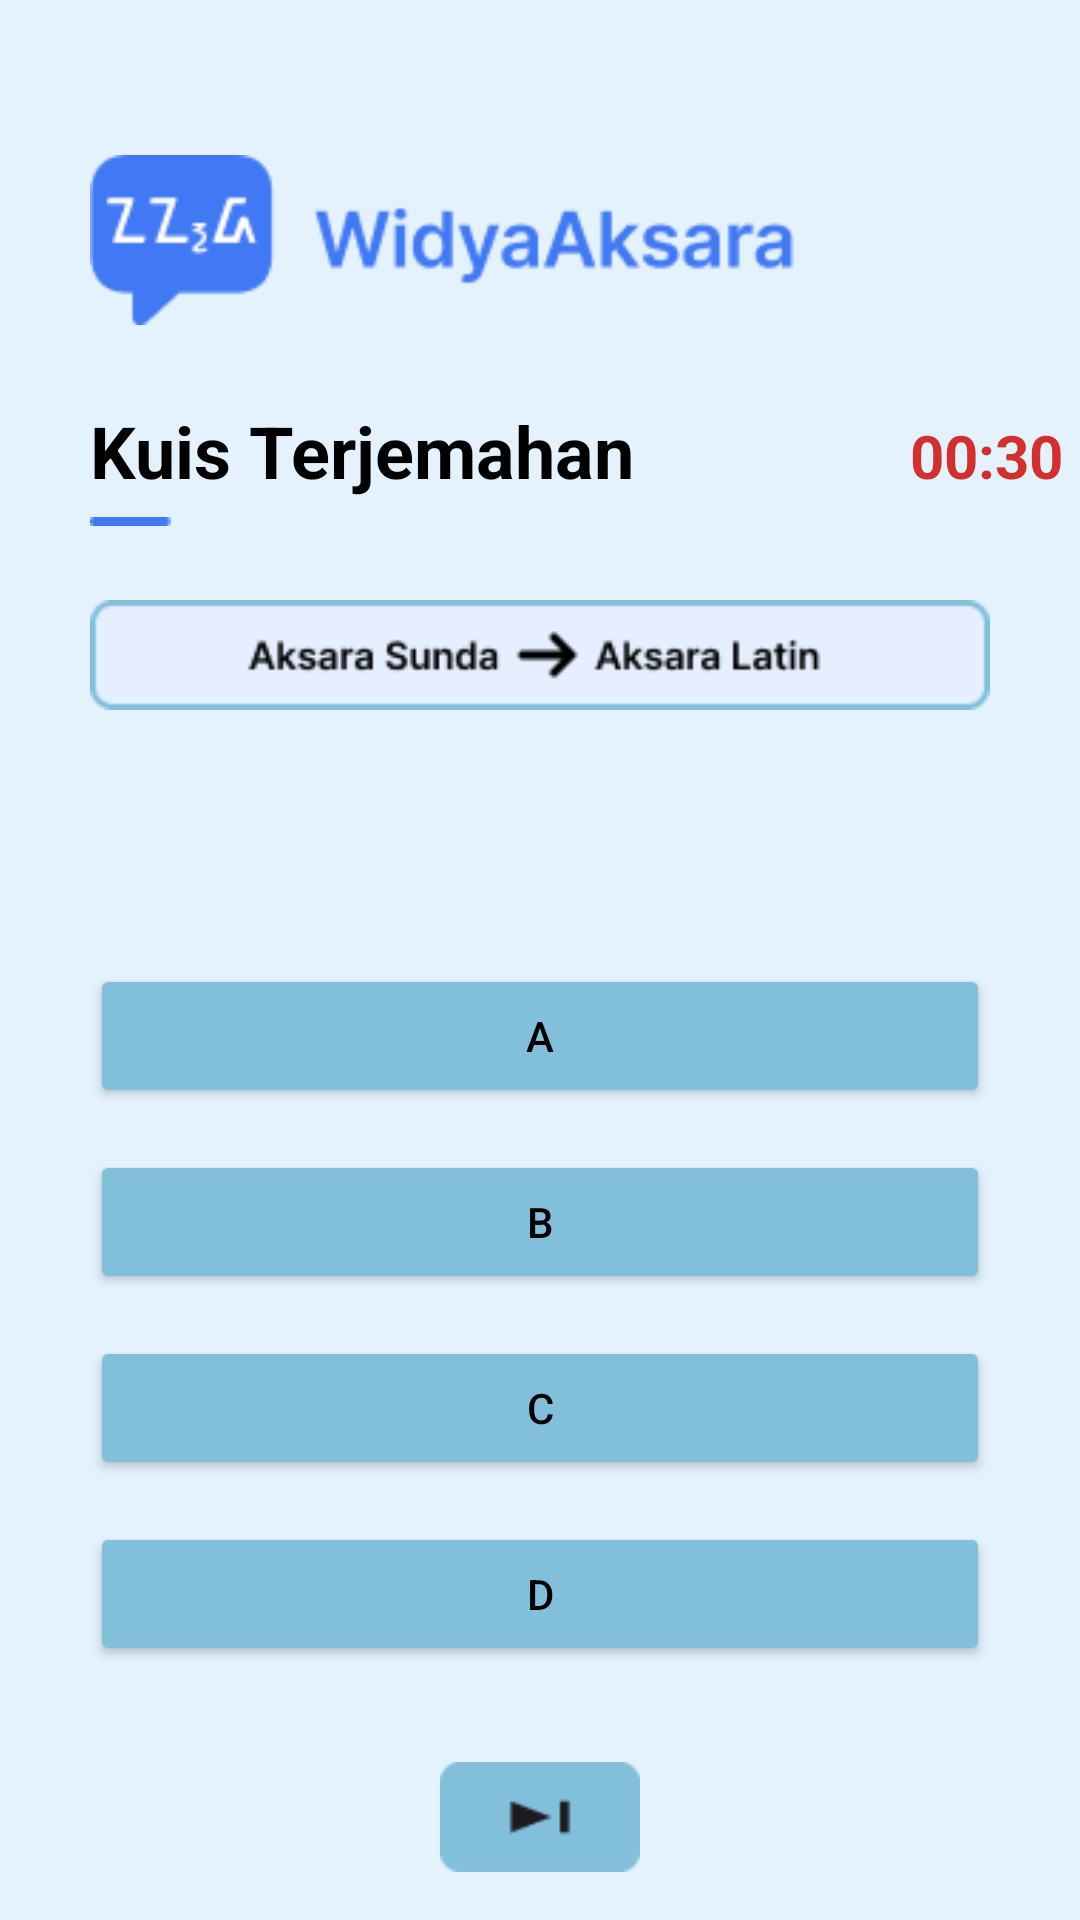

Produce the Android XML layout that renders to this screen, including the resource entries it uses.
<!-- AndroidManifest.xml: application theme Theme.WidyaAksara -->
<!-- res/layout/activity_kuis_terjemahan_sunda_ke_latin.xml -->
<?xml version="1.0" encoding="utf-8"?>
<RelativeLayout xmlns:android="http://schemas.android.com/apk/res/android"
    xmlns:app="http://schemas.android.com/apk/res-auto"
    android:layout_width="match_parent"
    android:layout_height="match_parent"
    android:background="#E3F2FD">

    <ImageView
        android:id="@+id/logo"
        android:layout_width="242dp"
        android:layout_height="wrap_content"
        android:layout_marginStart="30dp"
        android:layout_marginTop="50dp"
        android:src="@drawable/asset_logo" />

    <TextView
        android:id="@+id/tvMateri"
        android:layout_width="wrap_content"
        android:layout_height="wrap_content"
        android:layout_below="@id/logo"
        android:layout_marginTop="24dp"
        android:layout_marginStart="30dp"
        android:text="Kuis Terjemahan"
        android:textColor="#000000"
        android:textSize="24sp"
        android:textStyle="bold" />

    
    <TextView
        android:id="@+id/tvTimer"
        android:layout_width="wrap_content"
        android:layout_height="wrap_content"
        android:layout_alignBaseline="@id/tvMateri"
        android:layout_marginStart="92dp"
        android:layout_toEndOf="@id/tvMateri"
        android:text="00:30"
        android:textColor="#D32F2F"
        android:textSize="20sp"
        android:textStyle="bold" />

    <ImageView
        android:id="@+id/garis"
        android:layout_width="wrap_content"
        android:layout_height="wrap_content"
        android:layout_below="@id/tvMateri"
        android:layout_marginStart="30dp"
        android:layout_marginTop="6dp"
        android:layout_marginBottom="24dp"
        android:src="@drawable/asset_garis" />

    <ImageView
        android:id="@+id/card_judul"
        android:layout_width="match_parent"
        android:layout_height="wrap_content"
        android:src="@drawable/asset_sunda_ke_latin"
        android:layout_below="@+id/garis"
        app:layout_constraintStart_toStartOf="parent"
        android:layout_marginStart="30dp"
        android:layout_marginEnd="30dp"/>

    
    <androidx.cardview.widget.CardView
        android:id="@+id/card_soal"
        android:layout_width="match_parent"
        android:layout_height="wrap_content"
        android:layout_below="@id/card_judul"
        android:layout_marginStart="30dp"
        android:layout_marginEnd="30dp"
        android:layout_marginTop="36dp"
        android:layout_marginBottom="12dp"
        app:cardCornerRadius="12dp"
        app:cardElevation="6dp"
        app:cardBackgroundColor="@color/blue"
        android:padding="12dp">

        <ImageView
            android:id="@+id/soalImage"
            android:layout_width="match_parent"
            android:layout_height="70dp"
            android:padding="12dp"
            android:layout_gravity="center"
            android:scaleType="fitCenter"
            android:adjustViewBounds="true"
            android:visibility="gone"/>
    </androidx.cardview.widget.CardView>

    
    <Button
        android:id="@+id/btnA"
        android:layout_width="match_parent"
        android:layout_height="wrap_content"
        android:textColor="#000000"
        android:textSize="14sp"
        android:layout_marginStart="30dp"
        android:layout_marginEnd="30dp"
        android:layout_marginTop="36dp"
        android:backgroundTint="@color/blue"
        android:layout_below="@id/card_soal"
        android:text="A" />

    <Button
        android:id="@+id/btnB"
        android:layout_width="match_parent"
        android:layout_height="wrap_content"
        android:textColor="#000000"
        android:textSize="14sp"
        android:layout_marginStart="30dp"
        android:layout_marginEnd="30dp"
        android:layout_marginTop="14dp"
        android:backgroundTint="@color/blue"
        android:layout_below="@id/btnA"
        android:text="B" />

    <Button
        android:id="@+id/btnC"
        android:layout_width="match_parent"
        android:layout_height="wrap_content"
        android:textColor="#000000"
        android:textSize="14sp"
        android:layout_marginStart="30dp"
        android:layout_marginEnd="30dp"
        android:layout_marginTop="14dp"
        android:backgroundTint="@color/blue"
        android:layout_below="@id/btnB"
        android:text="C" />

    <Button
        android:id="@+id/btnD"
        android:layout_width="match_parent"
        android:layout_height="wrap_content"
        android:textColor="#000000"
        android:textSize="14sp"
        android:layout_marginStart="30dp"
        android:layout_marginEnd="30dp"
        android:layout_marginTop="14dp"
        android:backgroundTint="@color/blue"
        android:layout_below="@id/btnC"
        android:text="D"/>

    
    <ImageView
        android:id="@+id/btnNext"
        android:layout_width="match_parent"
        android:layout_height="wrap_content"
        android:layout_below="@id/btnD"
        android:layout_marginTop="16dp"
        android:padding="16dp"
        android:src="@drawable/asset_next_pg"
        android:clickable="true"
        android:focusable="true" />

</RelativeLayout>
<!-- resources referenced by this layout -->
<resources>
  <color name="blue">#81BFDA</color>
  <!-- drawable asset_garis: png bitmap (drawable, 167 bytes) -->
  <!-- drawable asset_logo: png bitmap (drawable, 4627 bytes) -->
  <!-- drawable asset_next_pg: png bitmap (drawable, 726 bytes) -->
  <!-- drawable asset_sunda_ke_latin: png bitmap (drawable, 2693 bytes) -->
  <style name="Theme.WidyaAksara" parent="Base.Theme.WidyaAksara" />
  <style name="Base.Theme.WidyaAksara" parent="Theme.Material3.DayNight.NoActionBar">
  
          
          <item name="colorPrimary">@color/blue</item>
          <item name="colorPrimaryContainer">@color/blue</item>
          <item name="colorSecondary">@color/blue</item>
          <item name="colorTertiary">@color/blue</item>
  
          
          <item name="colorOnPrimary">@color/white</item>
      </style>
  <color name="white">#FFFFFFFF</color>
</resources>
